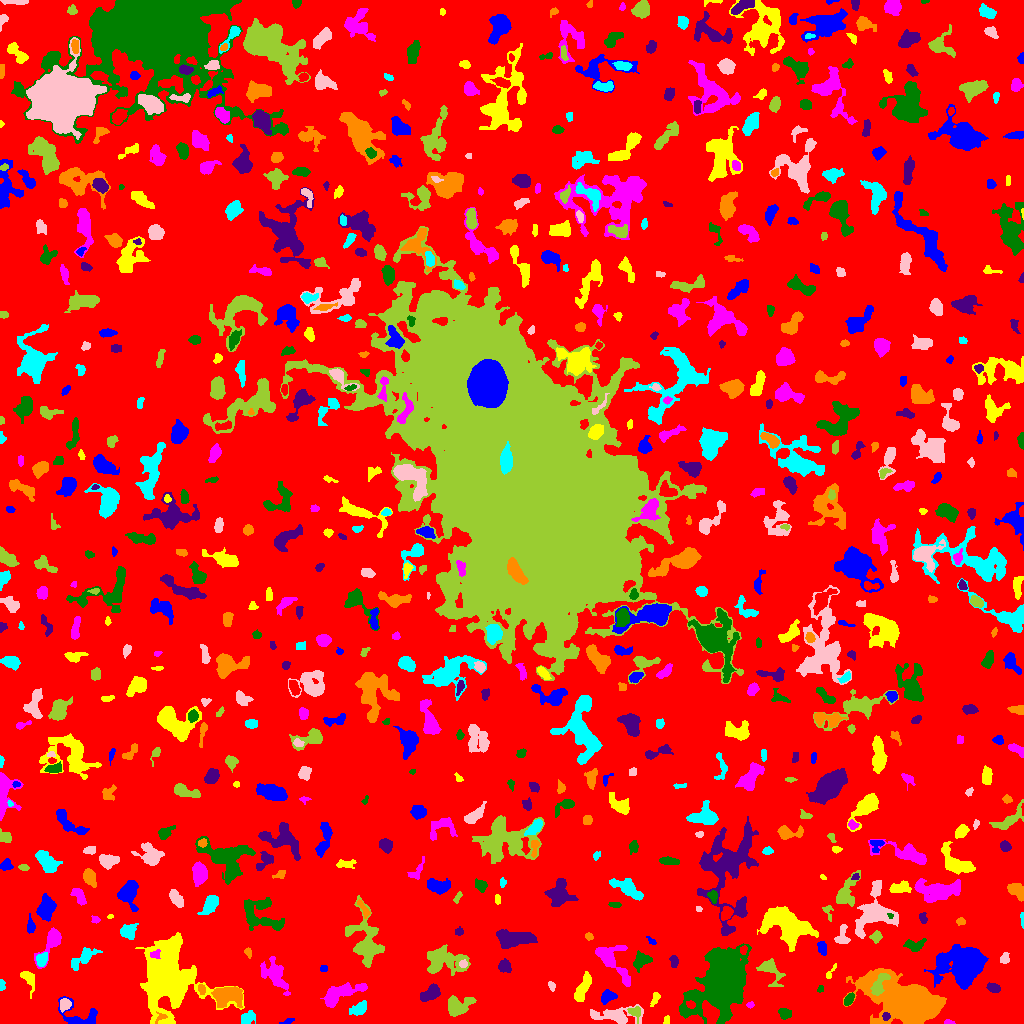

The data file committed next to this chart (first rows):
ID, X, Y, A, B, theta, total_flux, mu_max, mu_median, mu_mean, R_fwhm, R_e, R10, R90, x_start, x_end, y_start, y_end, area, greylevel
0, 520.1, 510.2, 303, 293.1, 0.4767, 1295617, 10.0, 1.0, 1.671, 93.98, 231.7, 88.05, 375.6, 0, 1023, 0, 1023, 775161, 1.671
1, 287.1, 1.946, 3.61, 1.154, 0.2834, 112.0, 4.0, 2.0, 1.836, 3.432, 2.394, 0.7979, 3.742, 279, 294, 0, 5, 61, 5.836
2, 666.5, 3.513, 2.316, 1.478, 1.51, 80.0, 2.0, 2.0, 1.569, 3.909, 2.459, 0.9772, 3.523, 663, 669, 0, 8, 51, 5.569
3, 948.3, 1.182, 2.442, 1.135, -0.05135, 99.0, 5.0, 2.0, 2.2, 2.326, 1.954, 0.5642, 3.192, 944, 955, 0, 4, 45, 6.2
4, 784.4, 10.53, 3.07, 2.421, -0.3568, 310.0, 5.0, 2.0, 2.422, 4.222, 3.385, 1.382, 5.382, 778, 791, 4, 15, 128, 6.422
5, 886, 6.968, 1.946, 1.788, 1.102, 126.0, 4.0, 2.0, 2.066, 3.523, 2.394, 0.9772, 3.742, 882, 890, 3, 11, 61, 11.07
6, 160.6, 6.145, 3.356, 2.102, 0.5452, 235.0, 8.0, 3.0, 3.264, 2.764, 2.706, 0.9772, 4.297, 155, 167, 0, 12, 72, 11.26
7, 247.5, 5.239, 3.7, 2.539, 0.7194, 426.0, 8.0, 2.0, 2.613, 3.909, 3.7, 1.382, 5.997, 241, 255, 0, 13, 163, 6.613
8, 615.6, 7.898, 12.47, 3.781, -0.02533, 1576, 10.0, 3.0, 3.256, 5.809, 6.531, 2.459, 10.91, 590, 643, 0, 19, 484, 6.256
9, 634.7, 11.52, 3.02, 2.502, -0.4374, 244.0, 4.0, 2.0, 1.984, 4.853, 3.29, 1.382, 4.951, 627, 640, 0, 17, 123, 7.984
10, 811.6, 14.84, 2.088, 1.801, -0.2606, 110.0, 4.0, 2.0, 1.897, 3.568, 2.523, 0.7979, 3.785, 808, 816, 11, 18, 58, 5.897
11, 79.48, 6.7, 11.2, 6.267, -0.2856, 1148, 7.0, 3.0, 3.094, 6.18, 6.129, 2.257, 9.756, 58, 97, 0, 27, 371, 6.094
12, 655.6, 25.6, 3.427, 1.614, 1.161, 146.0, 5.0, 1.0, 1.553, 2.111, 2.764, 0.9772, 4.549, 650, 660, 17, 31, 94, 6.553
13, 750.7, 18.58, 1.796, 1.378, -0.1777, 53.0, 3.0, 1.0, 1.152, 2.257, 1.954, 0.5642, 3.038, 746, 754, 15, 22, 46, 6.152
14, 848.9, 23.94, 3.444, 1.7, 1.059, 272.0, 5.0, 3.0, 2.566, 4.222, 3.141, 1.262, 4.72, 844, 854, 18, 31, 106, 8.566
15, 430.6, 30.16, 4.961, 2.84, 0.5404, 880.0, 8.0, 3.0, 3.563, 5.944, 4.618, 1.784, 7.399, 420, 440, 22, 40, 247, 7.563
16, 227.9, 28.6, 7.617, 4.448, 0.05696, 1586, 7.0, 3.0, 3.185, 7.959, 6.676, 2.646, 10.73, 211, 242, 16, 37, 498, 8.185
17, 359.3, 14.87, 4.442, 2.746, 0.5228, 399.0, 6.0, 2.0, 2.078, 4.406, 4.146, 1.493, 6.887, 349, 366, 8, 23, 192, 6.078
18, 64.31, 18.89, 2.848, 2.369, 1.292, 251.0, 5.0, 2.0, 1.961, 3.949, 3.241, 1.262, 5.046, 60, 71, 11, 25, 128, 7.961
19, 457.5, 17.17, 7.053, 4.581, 0.3504, 840.0, 6.0, 2.0, 2.205, 6.699, 5.917, 2.326, 9.373, 448, 476, 7, 28, 381, 6.205
20, 506.8, 16.77, 11.37, 5.996, 0.6923, 1802, 8.0, 2.0, 2.479, 7.269, 8.098, 2.985, 12.62, 489, 522, 0, 39, 727, 6.479
21, 606.7, 26.34, 3.515, 2.602, 0.5804, 744.0, 12.0, 4.0, 4.482, 4.297, 3.613, 1.382, 5.863, 601, 617, 19, 34, 166, 9.482
22, 28.17, 44.9, 5.357, 2.654, -1.087, 457.0, 7.0, 2.0, 2.431, 3.949, 3.827, 1.493, 6.555, 20, 34, 25, 52, 188, 6.431
23, 339.9, 29.85, 11.87, 3.736, 0.381, 1305, 8.0, 2.0, 2.544, 6.723, 6.555, 2.459, 10.46, 320, 367, 16, 41, 513, 6.544
24, 820.5, 34.11, 1.823, 1.58, 1.242, 72.0, 3.0, 2.0, 1.636, 2.706, 2.034, 0.7979, 3.241, 817, 823, 31, 38, 44, 5.636
25, 993.4, 35.37, 3.01, 2.016, -0.3557, 356.0, 7.0, 3.0, 3.043, 3.909, 3.141, 1.262, 4.918, 986, 1000, 31, 41, 117, 8.043
26, 201.4, 34.32, 2.543, 1.696, -1.284, 161.0, 5.0, 2.0, 2.205, 2.764, 2.585, 0.9772, 4.146, 198, 205, 29, 39, 73, 9.205
27, 1.431, 38.26, 2.782, 1.29, -1.539, 174.0, 6.0, 3.0, 2.9, 3.192, 2.257, 0.7979, 3.568, 0, 5, 33, 44, 60, 6.9
28, 551.5, 37.47, 2.348, 1.537, -1.191, 106.0, 4.0, 1.5, 1.71, 3.141, 2.326, 0.7979, 3.827, 548, 555, 32, 42, 62, 5.71
29, 880.7, 40.62, 7.584, 2.676, 1.052, 211.0, 3.0, 1.0, 0.8866, 4.26, 3.989, 1.596, 6.358, 870, 890, 28, 50, 238, 11.89
30, 411.5, 47.53, 2.384, 2.141, 1.008, 173.0, 4.0, 2.0, 1.944, 4.068, 2.877, 1.128, 4.618, 406, 417, 42, 53, 89, 6.944
31, 962.6, 58.69, 11.47, 8.982, 0.25, 8667, 23.0, 4.0, 5.661, 7.047, 10.67, 3.742, 18.35, 924, 988, 34, 79, 1531, 9.661
32, 582.9, 35.84, 8.121, 2.419, 1.135, 685.0, 5.0, 2.0, 2.33, 6.77, 5.412, 2.185, 8.038, 574, 591, 22, 52, 294, 6.33
33, 611.7, 62.76, 12.66, 5.209, -0.8855, 1245, 7.0, 2.0, 2.247, 5.944, 6.84, 2.585, 11.13, 595, 630, 37, 78, 554, 6.247
34, 722.2, 43.79, 14.09, 9.31, 1.106, 39936, 71.0, 7.0, 13.33, 10.01, 11.9, 4.37, 23.16, 679, 751, 0, 80, 2997, 16.33
35, 505.1, 57.35, 2.954, 2.747, -1.225, 429.0, 7.0, 2.0, 2.86, 3.742, 3.478, 1.382, 5.754, 498, 511, 51, 65, 150, 6.86
36, 904.9, 23.13, 17.17, 9.209, -0.349, 31998, 60.0, 7.0, 11.35, 8.974, 12.41, 4.297, 24.62, 843, 946, 0, 55, 2818, 13.35
37, 84.74, 66.31, 7.588, 3.006, 0.6416, 514.0, 5.0, 1.0, 1.76, 4.754, 4.787, 1.871, 8.195, 71, 102, 53, 76, 292, 5.76
38, 463.1, 59.5, 1.819, 1.631, 5.589783309765075e-12, 88.0, 3.0, 1.0, 1.419, 2.985, 2.185, 0.7979, 3.523, 459, 467, 56, 64, 62, 8.419
39, 770.6, 53.32, 7.409, 4.253, -0.9168, 511.0, 6.0, 1.0, 1.617, 4.37, 5.046, 1.784, 8.519, 756, 785, 37, 65, 316, 5.617
40, 2.376, 59.81, 2.573, 1.511, -1.425, 85.0, 2.0, 2.0, 1.441, 4.107, 2.585, 1.128, 3.742, 0, 6, 56, 67, 59, 6.441
41, 323.6, 54.82, 2.264, 1.22, 0.03823, 55.0, 2.0, 1.0, 1.078, 3.523, 2.034, 0.7979, 3.241, 320, 327, 52, 58, 51, 6.078
42, 830.1, 50.69, 4.924, 1.389, 0.9862, 86.0, 4.0, 1.0, 1.194, 2.394, 2.326, 0.7979, 4.068, 826, 836, 45, 60, 72, 5.194
43, 274.9, 48.92, 9.229, 4.846, -0.9928, 732.0, 5.0, 1.0, 1.482, 5.078, 6.232, 2.394, 10.46, 260, 290, 28, 67, 494, 5.482
44, 640.7, 62.29, 4.773, 3.524, 0.6274, 431.0, 5.0, 2.0, 1.924, 4.549, 4.442, 1.693, 7.291, 633, 652, 51, 73, 224, 5.924
45, 673.9, 62.11, 3.041, 1.764, -1.436, 273.0, 7.0, 3.0, 2.874, 3.338, 2.877, 1.128, 4.549, 669, 678, 56, 68, 95, 6.874
46, 247.9, 71.01, 2.314, 1.531, -1.179, 155.0, 6.0, 2.0, 2.46, 2.877, 2.257, 0.7979, 3.742, 244, 251, 65, 76, 63, 6.46
47, 41.97, 64.03, 3.28, 2.504, 0.9974, 408.0, 6.0, 3.0, 2.894, 4.983, 3.656, 1.382, 5.754, 36, 47, 57, 71, 141, 8.894
48, 1005, 64.97, 2.902, 2.128, 1.175, 193.0, 4.0, 2.0, 2.053, 4.618, 3.09, 1.128, 4.687, 1000, 1009, 60, 71, 94, 7.053
49, 441.9, 62.81, 10.01, 5.872, -0.05926, 1462, 6.0, 2.0, 2.039, 8.349, 7.356, 2.764, 12.37, 427, 470, 48, 79, 717, 6.039
50, 743.5, 73.73, 2.316, 1.752, 1.195, 131.0, 4.0, 2.0, 2.148, 3.827, 2.523, 0.9772, 3.827, 740, 747, 69, 78, 61, 9.148
51, 822.4, 75.45, 3.415, 2.002, -1.386, 260.0, 4.0, 2.0, 2.203, 4.886, 3.29, 1.382, 5.232, 817, 826, 68, 82, 118, 6.203
52, 167.8, 44.35, 17.09, 13.13, -1.432, 20754, 35.0, 5.0, 6.859, 8.273, 14.52, 4.687, 25.74, 135, 244, 0, 91, 3026, 9.859
53, 155.3, 69.45, 2.802, 1.938, 0.1617, 150.0, 4.0, 2.0, 1.875, 3.989, 2.764, 1.128, 4.26, 150, 160, 65, 74, 80, 12.88
54, 914.4, 78.51, 5.258, 2.722, 0.08538, 322.0, 4.0, 1.0, 1.713, 5.293, 4.068, 1.596, 6.817, 903, 926, 72, 85, 188, 5.713
55, 513.2, 85.22, 9.631, 3.757, 0.01007, 1751, 7.0, 3.0, 3.249, 8.795, 7.092, 2.985, 10.85, 496, 537, 75, 94, 539, 7.249
56, 588.8, 87.2, 2.053, 1.674, -0.4807, 110.0, 4.0, 2.0, 1.897, 3.385, 2.326, 0.7979, 3.656, 585, 593, 83, 91, 58, 5.897
57, 128, 92.25, 3.727, 3.157, 0.3838, 687.0, 8.0, 3.0, 3.225, 5.078, 4.146, 1.596, 6.794, 120, 138, 84, 100, 213, 7.225
58, 841.9, 86.24, 5.408, 2.946, 1.439, 384.0, 6.0, 2.0, 2.133, 4.478, 3.827, 1.493, 6.283, 834, 850, 80, 99, 180, 6.133
59, 876.2, 86.97, 2.548, 2.15, 1.196, 223.0, 5.0, 2.0, 1.991, 3.523, 2.877, 1.128, 4.687, 869, 882, 80, 93, 112, 6.991
... 707 more rows
